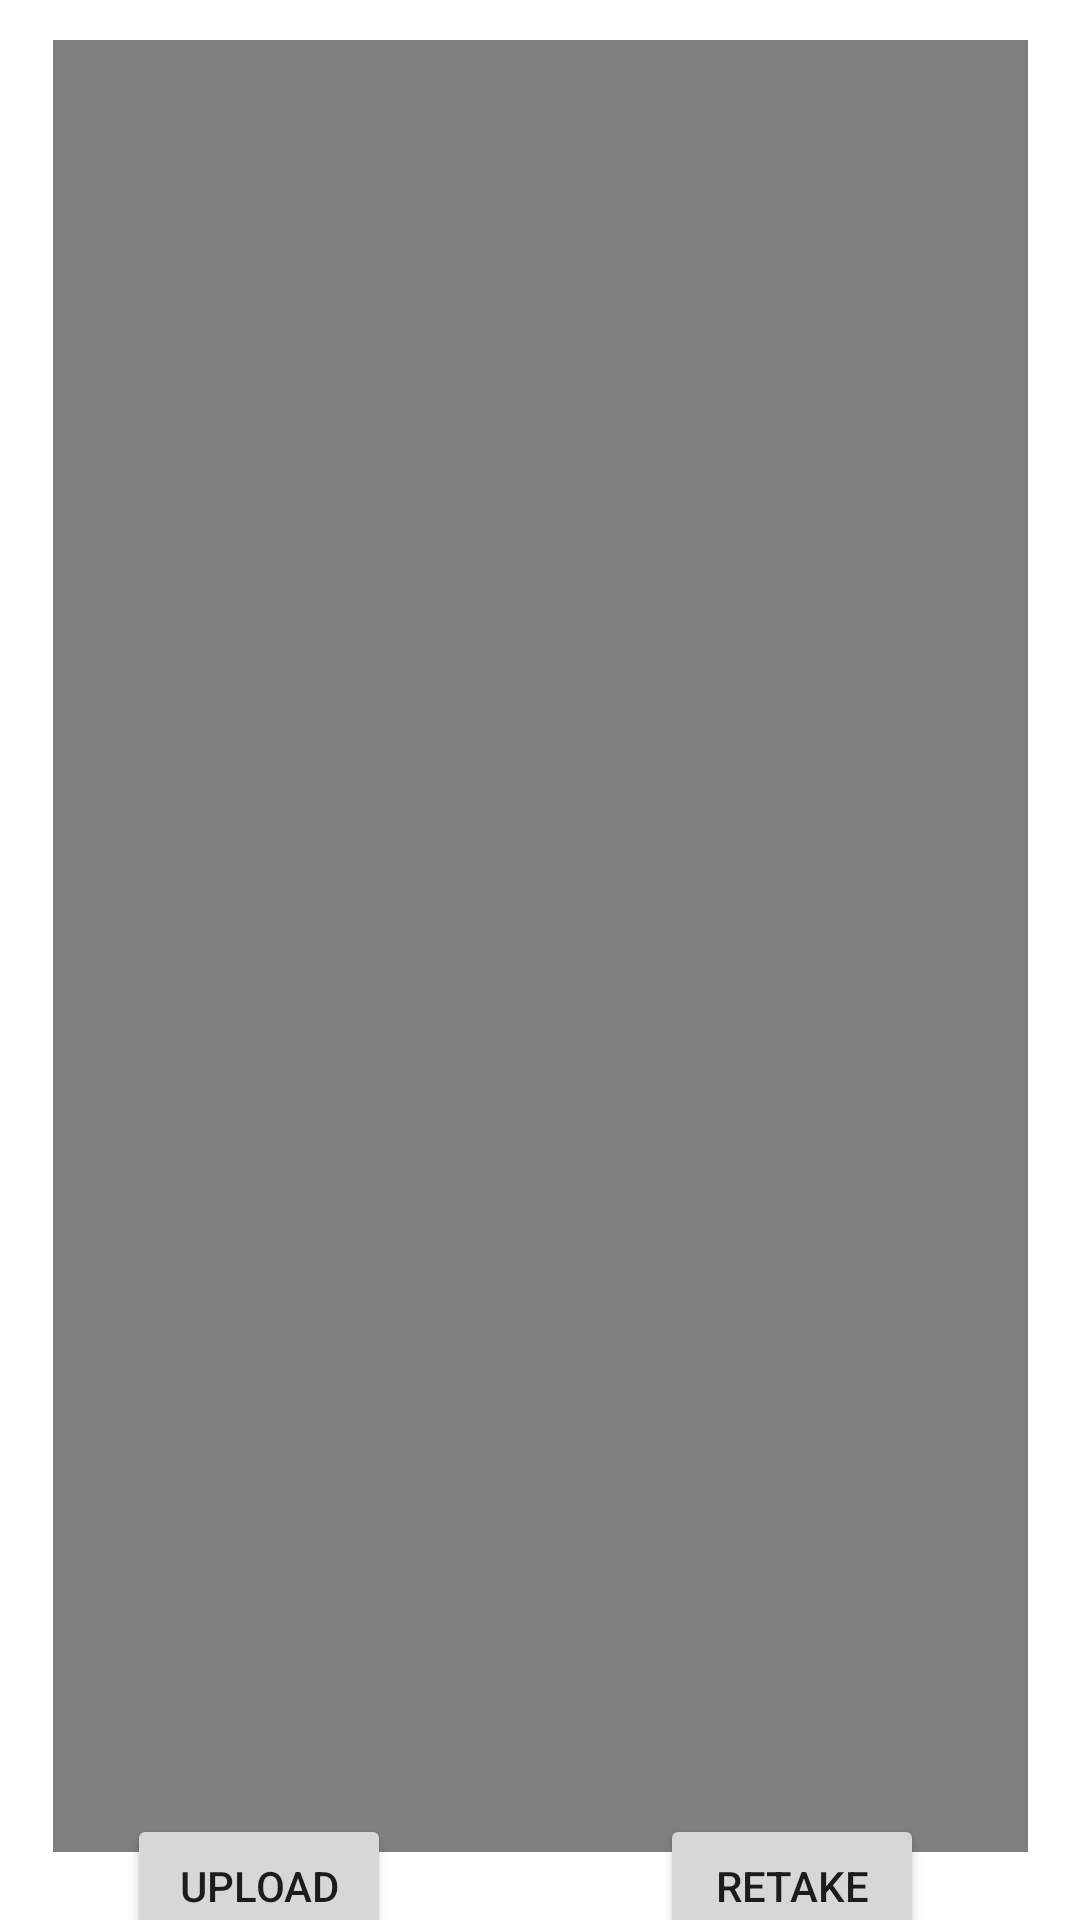

Produce the Android XML layout that renders to this screen, including the resource entries it uses.
<!-- AndroidManifest.xml: application theme Theme.SmartHomeGCApp -->
<!-- res/layout/s3.xml -->
<?xml version="1.0" encoding="utf-8"?>
<androidx.constraintlayout.widget.ConstraintLayout xmlns:android="http://schemas.android.com/apk/res/android"
    xmlns:app="http://schemas.android.com/apk/res-auto"
    android:layout_width="match_parent"
    android:layout_height="match_parent">

    <VideoView
        android:id="@+id/preview"
        android:layout_width="325dp"
        android:layout_height="604dp"
        app:layout_constraintBottom_toBottomOf="parent"
        app:layout_constraintEnd_toEndOf="parent"
        app:layout_constraintStart_toStartOf="parent"
        app:layout_constraintTop_toTopOf="parent"
        app:layout_constraintVertical_bias="0.37" />

    <Button
        android:id="@+id/uploadButton"
        android:layout_width="wrap_content"
        android:layout_height="wrap_content"
        android:layout_marginEnd="76dp"
        android:onClick="uploadOnClick"
        android:text="Upload"
        app:layout_constraintBottom_toBottomOf="parent"
        app:layout_constraintEnd_toStartOf="@+id/retakeButton"
        app:layout_constraintHorizontal_bias="0.757"
        app:layout_constraintStart_toStartOf="parent"
        app:layout_constraintTop_toBottomOf="@+id/preview" />

    <Button
        android:id="@+id/retakeButton"
        android:layout_width="wrap_content"
        android:layout_height="wrap_content"
        android:layout_marginEnd="52dp"
        android:onClick="retakeOnClick"
        android:text="retake"
        app:layout_constraintBottom_toBottomOf="parent"
        app:layout_constraintEnd_toEndOf="parent"
        app:layout_constraintTop_toBottomOf="@+id/preview" />
</androidx.constraintlayout.widget.ConstraintLayout>
<!-- resources referenced by this layout -->
<resources>
  <style name="Theme.SmartHomeGCApp" parent="Theme.MaterialComponents.DayNight.DarkActionBar">
          
          <item name="colorPrimary">@color/purple_500</item>
          <item name="colorPrimaryVariant">@color/purple_700</item>
          <item name="colorOnPrimary">@color/white</item>
          
          <item name="colorSecondary">@color/teal_200</item>
          <item name="colorSecondaryVariant">@color/teal_700</item>
          <item name="colorOnSecondary">@color/black</item>
          
          <item name="android:statusBarColor">?attr/colorPrimaryVariant</item>
          
      </style>
  <!-- not gathered from this repository: default colours our renderer supplied (Android Studio template values) -->
  <color name="purple_500">#FF6200EE</color>
  <color name="purple_700">#FF3700B3</color>
  <color name="teal_200">#FF03DAC5</color>
  <color name="teal_700">#FF018786</color>
  <color name="black">#FF000000</color>
  <color name="white">#FFFFFFFF</color>
</resources>
